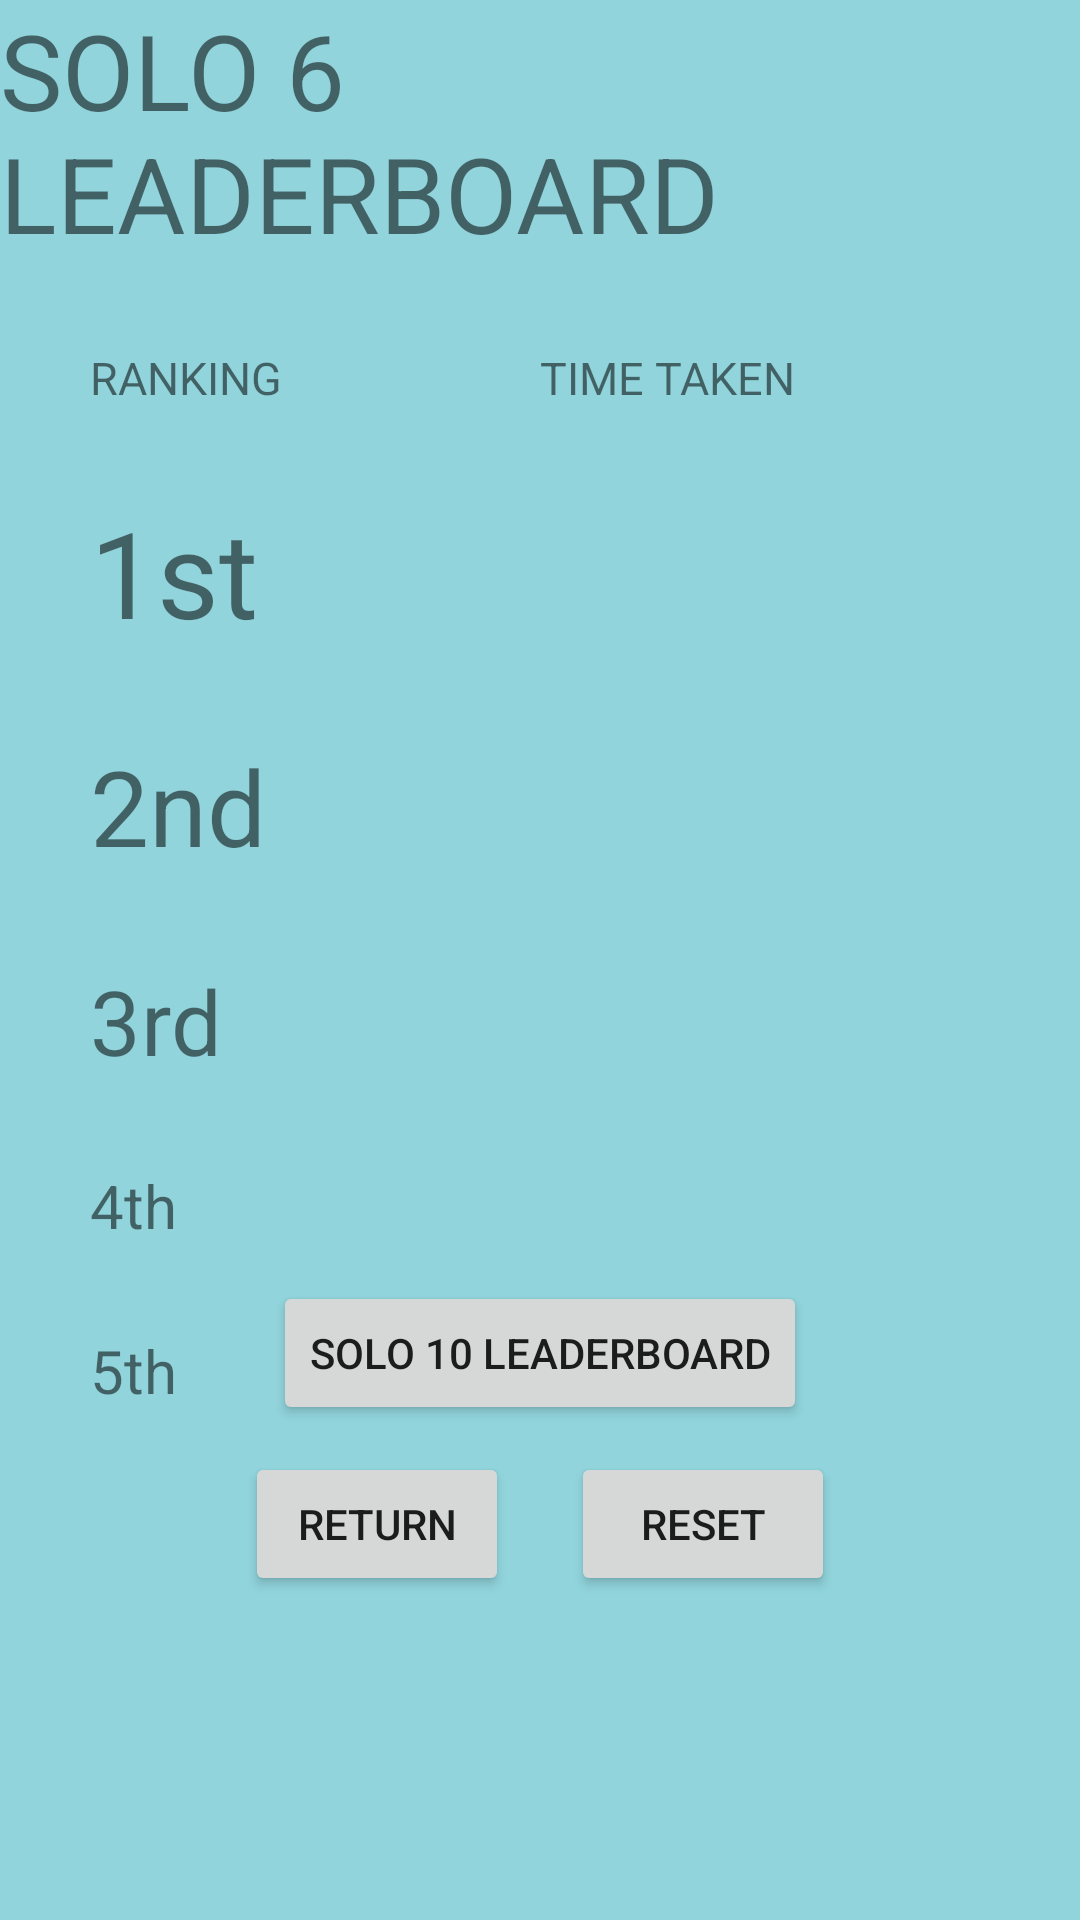

The Android layout XML behind this screen, and the referenced resources:
<!-- AndroidManifest.xml: application theme Fullscreen -->
<!-- res/layout/activity_high_score.xml -->
<?xml version="1.0" encoding="utf-8"?>
<androidx.constraintlayout.widget.ConstraintLayout xmlns:android="http://schemas.android.com/apk/res/android"
    xmlns:app="http://schemas.android.com/apk/res-auto"
    xmlns:tools="http://schemas.android.com/tools"
    android:layout_width="match_parent"
    android:layout_height="match_parent"
    android:background="@color/morning_glory"
    tools:context=".HighScoreActivity">


    <TextView
        android:id="@+id/leaderboardLabel"
        android:layout_width="wrap_content"
        android:layout_height="wrap_content"
        android:text="@string/solo12leaderboard"
        android:textSize="35sp"
        app:layout_constraintEnd_toEndOf="parent"
        app:layout_constraintLeft_toLeftOf="parent"
        app:layout_constraintRight_toRightOf="parent"
        app:layout_constraintStart_toStartOf="parent"
        app:layout_constraintTop_toTopOf="parent"
        tools:layout_editor_absoluteY="16dp" />

    <TextView
        android:id="@+id/ranking"
        android:layout_width="75sp"
        android:layout_height="wrap_content"
        android:layout_marginStart="30dp"
        android:layout_marginTop="28dp"
        android:textAllCaps="true"
        android:text="@string/ranking"
        android:textSize="15sp"
        app:layout_constraintStart_toStartOf="parent"
        app:layout_constraintTop_toBottomOf="@id/leaderboardLabel" />


    <TextView
        android:id="@+id/timing"
        android:layout_width="wrap_content"
        android:layout_height="wrap_content"
        android:layout_marginTop="28dp"
        android:layout_marginEnd="20sp"
        android:text="@string/timeTaken"
        android:textAllCaps="true"
        android:textSize="15sp"
        app:layout_constraintEnd_toEndOf="parent"
        app:layout_constraintStart_toEndOf="@+id/ranking"
        app:layout_constraintTop_toBottomOf="@id/leaderboardLabel" />

    <TextView
        android:id="@+id/rank1st"
        android:layout_width="75sp"
        android:layout_height="wrap_content"
        android:layout_marginStart="30dp"
        android:layout_marginTop="28dp"
        android:text="@string/firstHighScore"
        android:textSize="40sp"
        app:layout_constraintStart_toStartOf="parent"
        app:layout_constraintTop_toBottomOf="@id/ranking" />

    <TextView
        android:id="@+id/rank2nd"
        android:layout_width="75sp"
        android:layout_height="wrap_content"
        android:layout_marginStart="30dp"
        android:layout_marginTop="28dp"
        android:text="@string/secondHighScore"
        android:textSize="35sp"
        app:layout_constraintStart_toStartOf="parent"
        app:layout_constraintTop_toBottomOf="@id/rank1st" />

    <TextView
        android:id="@+id/rank3rd"
        android:layout_width="75sp"
        android:layout_height="wrap_content"
        android:layout_marginStart="30dp"
        android:layout_marginTop="28dp"
        android:text="@string/thirdHighScore"
        android:textSize="30sp"
        app:layout_constraintStart_toStartOf="parent"
        app:layout_constraintTop_toBottomOf="@id/rank2nd" />

    <TextView
        android:id="@+id/rank4th"
        android:layout_width="75sp"
        android:layout_height="wrap_content"
        android:layout_marginStart="30dp"
        android:layout_marginTop="28dp"
        android:text="@string/fourthHighScore"
        android:textSize="20sp"
        app:layout_constraintStart_toStartOf="parent"
        app:layout_constraintTop_toBottomOf="@id/rank3rd" />

    <TextView
        android:id="@+id/rank5th"
        android:layout_width="75sp"
        android:layout_height="wrap_content"
        android:layout_marginStart="30dp"
        android:layout_marginTop="28dp"
        android:text="@string/fifthHighScore"
        android:textSize="20sp"
        app:layout_constraintStart_toStartOf="parent"
        app:layout_constraintTop_toBottomOf="@id/rank4th" />

    <TextView
        android:id="@+id/highscore1"
        android:layout_width="wrap_content"
        android:layout_height="wrap_content"
        android:layout_marginTop="32dp"
        android:layout_marginRight="30dp"
        android:textSize="40sp"
        app:layout_constraintHorizontal_bias="0.55"
        app:layout_constraintLeft_toRightOf="@id/rank1st"
        app:layout_constraintRight_toRightOf="parent"
        app:layout_constraintTop_toBottomOf="@id/timing" />

    <TextView
        android:id="@+id/highscore2"
        android:layout_width="wrap_content"
        android:layout_height="wrap_content"
        android:layout_marginTop="28dp"
        android:layout_marginEnd="30dp"
        android:textSize="35sp"
        app:layout_constraintHorizontal_bias="0.55"
        app:layout_constraintLeft_toRightOf="@id/rank2nd"
        app:layout_constraintRight_toRightOf="parent"
        app:layout_constraintTop_toBottomOf="@id/highscore1"
        />

    <TextView
        android:id="@+id/highscore3"
        android:layout_width="wrap_content"
        android:layout_height="wrap_content"
        android:layout_marginTop="28dp"
        android:layout_marginEnd="30dp"
        android:textSize="30sp"
        app:layout_constraintHorizontal_bias="0.55"
        app:layout_constraintLeft_toRightOf="@id/rank3rd"
        app:layout_constraintRight_toRightOf="parent"
        app:layout_constraintTop_toBottomOf="@id/highscore2" />

    <TextView
        android:id="@+id/highscore4"
        android:layout_width="wrap_content"
        android:layout_height="wrap_content"
        android:layout_marginTop="28dp"
        android:layout_marginEnd="30dp"
        android:textSize="20sp"
        app:layout_constraintHorizontal_bias="0.55"
        app:layout_constraintLeft_toRightOf="@id/rank4th"
        app:layout_constraintRight_toRightOf="parent"
        app:layout_constraintTop_toBottomOf="@id/highscore3" />

    <TextView
        android:id="@+id/highscore5"
        android:layout_width="wrap_content"
        android:layout_height="wrap_content"
        android:layout_marginTop="28dp"
        android:layout_marginEnd="30dp"
        android:textSize="20sp"
        app:layout_constraintHorizontal_bias="0.55"
        app:layout_constraintLeft_toRightOf="@id/rank5th"
        app:layout_constraintRight_toRightOf="parent"
        app:layout_constraintTop_toBottomOf="@id/highscore4" />

    <Button
        android:id="@+id/soloMatch20ScoreButton"
        android:layout_width="wrap_content"
        android:layout_height="wrap_content"
        app:layout_constraintBottom_toBottomOf="parent"
        app:layout_constraintLeft_toLeftOf="parent"
        app:layout_constraintRight_toRightOf="parent"
        android:layout_marginBottom="165dp"
        android:text="Solo 10 LEADERBOARD"/>

    <Button
        android:id="@+id/resetButton"
        android:layout_width="wrap_content"
        android:layout_height="wrap_content"
        android:layout_marginBottom="108dp"
        android:text="@string/reset_button"
        app:layout_constraintBottom_toBottomOf="parent"
        app:layout_constraintHorizontal_bias="0.7"
        app:layout_constraintLeft_toLeftOf="parent"
        app:layout_constraintRight_toRightOf="parent" />

    <Button
        android:id="@+id/returnButton"
        android:layout_width="wrap_content"
        android:layout_height="wrap_content"
        android:layout_marginBottom="108dp"
        android:text="@string/return_button"
        app:layout_constraintBottom_toBottomOf="parent"
        app:layout_constraintHorizontal_bias="0.3"
        app:layout_constraintLeft_toLeftOf="parent"
        app:layout_constraintRight_toRightOf="parent" />

</androidx.constraintlayout.widget.ConstraintLayout>
<!-- resources referenced by this layout -->
<resources>
  <color name="morning_glory">#91D4DC</color>
  <string name="fifthHighScore">5th</string>
  <string name="firstHighScore">1st</string>
  <string name="fourthHighScore">4th</string>
  <string name="ranking">Ranking</string>
  <string name="reset_button">Reset</string>
  <string name="return_button">Return</string>
  <string name="secondHighScore">2nd</string>
  <string name="solo12leaderboard">SOLO 6 LEADERBOARD</string>
  <string name="thirdHighScore">3rd</string>
  <string name="timeTaken">Time Taken</string>
  <style name="Fullscreen" parent="Theme.Team9PictureMatchCA">
          <item name="android:windowFullscreen">true</item>
      </style>
  <style name="Theme.Team9PictureMatchCA" parent="Theme.MaterialComponents.DayNight.DarkActionBar">
          
          <item name="colorPrimary">@color/purple_500</item>
          <item name="colorPrimaryVariant">@color/purple_700</item>
          <item name="colorOnPrimary">@color/white</item>
          
          <item name="colorSecondary">@color/teal_200</item>
          <item name="colorSecondaryVariant">@color/teal_700</item>
          <item name="colorOnSecondary">@color/black</item>
          
          <item name="android:statusBarColor" tools:targetApi="l">?attr/colorPrimaryVariant</item>
          
      </style>
  <color name="purple_500">#FF6200EE</color>
  <color name="purple_700">#FF3700B3</color>
  <color name="white">#FFFFFFFF</color>
  <color name="teal_200">#FF03DAC5</color>
  <color name="teal_700">#FF018786</color>
  <color name="black">#FF000000</color>
</resources>
